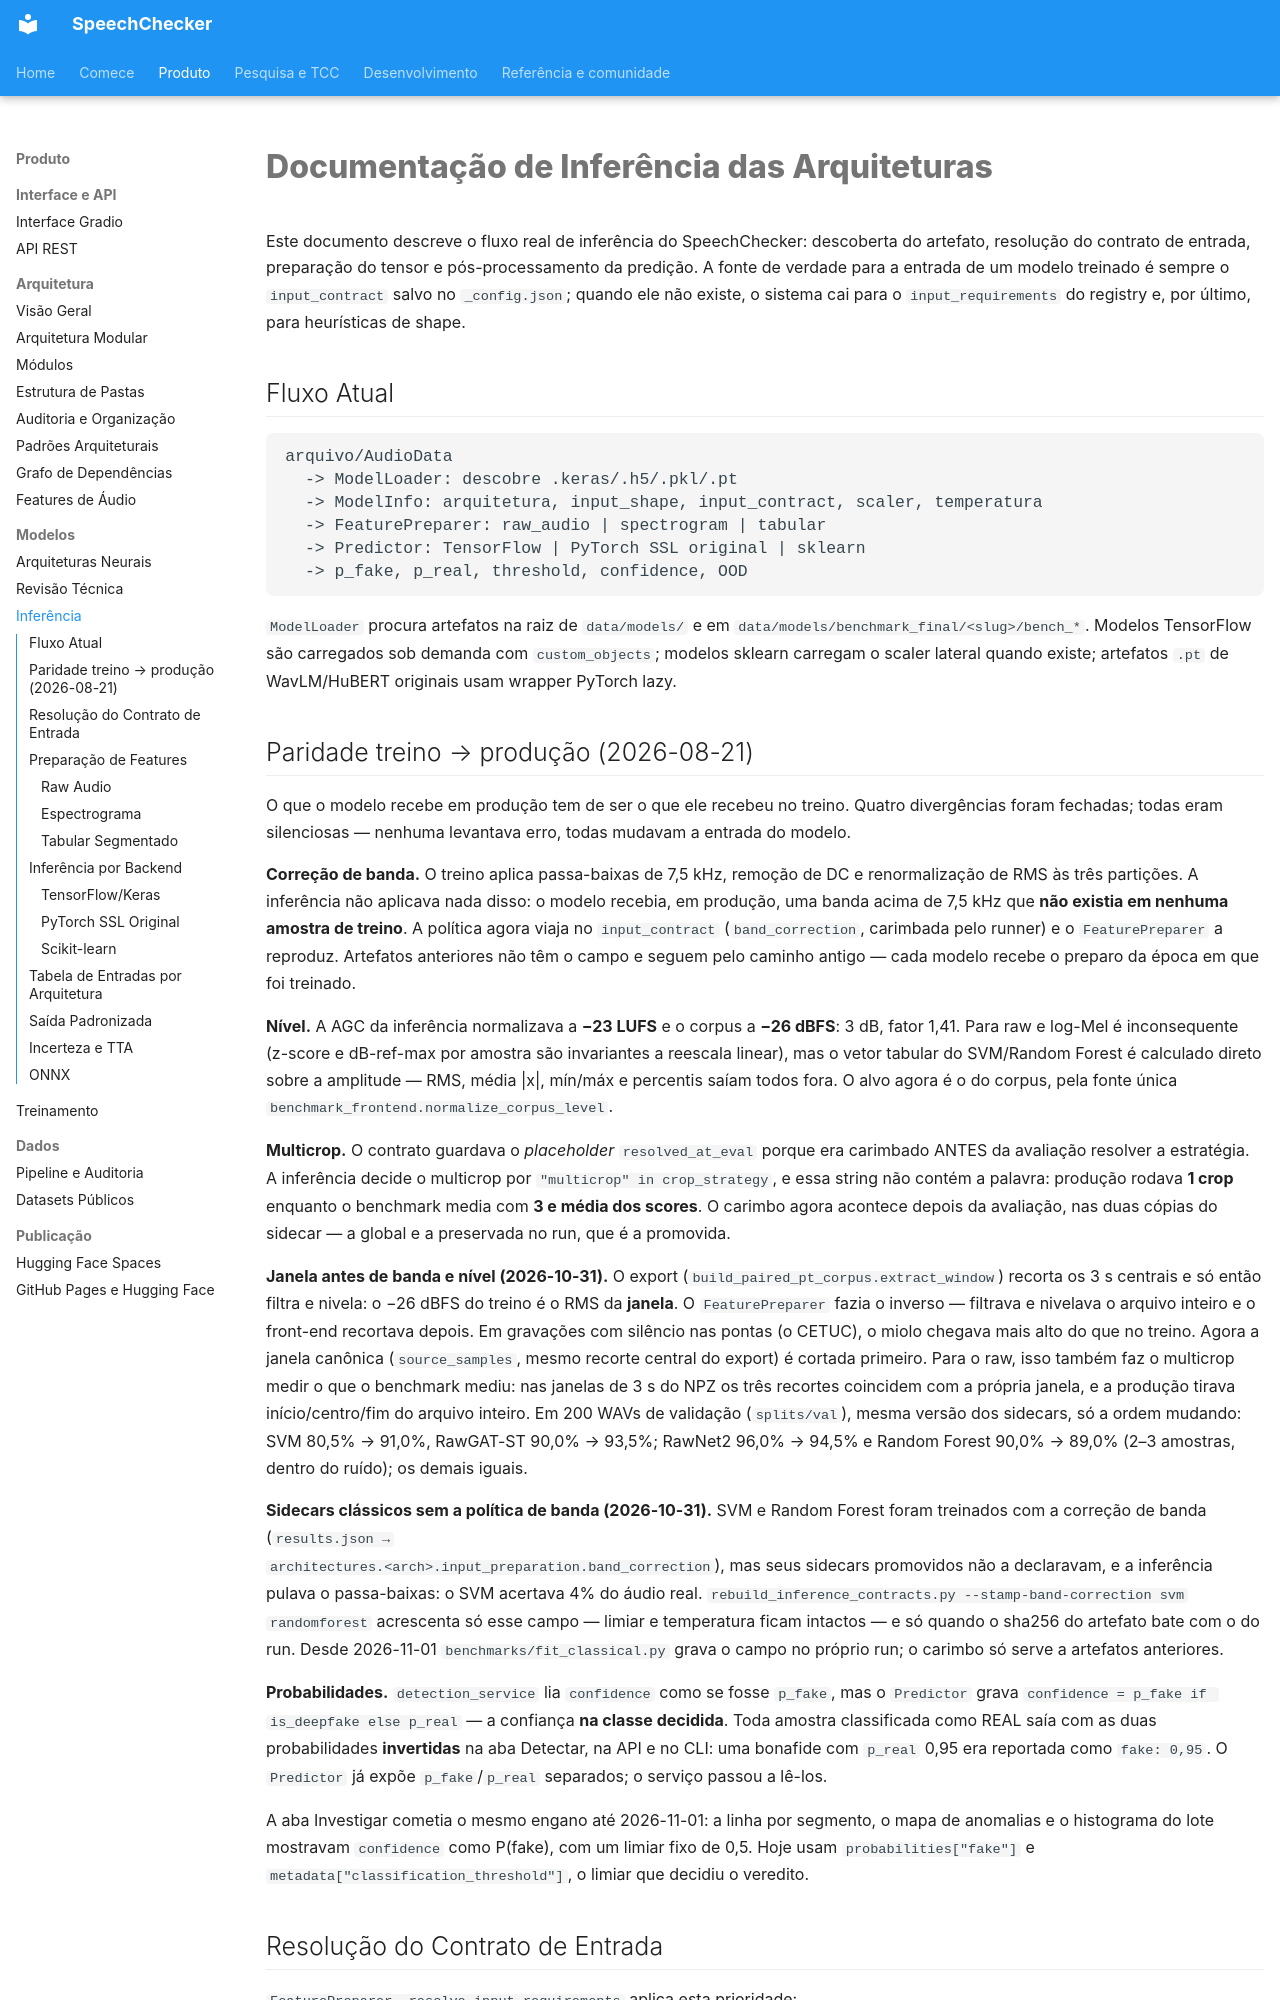

repository: thierrybraga/XFakeSong · page: models/inference/index.html · generator: mkdocs

# Documentação de Inferência das Arquiteturas

Este documento descreve o fluxo real de inferência do SpeechChecker: descoberta do
artefato, resolução do contrato de entrada, preparação do tensor e
pós-processamento da predição. A fonte de verdade para a entrada de um modelo
treinado é sempre o `input_contract` salvo no `_config.json`; quando ele não
existe, o sistema cai para o `input_requirements` do registry e, por último,
para heurísticas de shape.

## Fluxo Atual

```text
arquivo/AudioData
  -> ModelLoader: descobre .keras/.h5/.pkl/.pt
  -> ModelInfo: arquitetura, input_shape, input_contract, scaler, temperatura
  -> FeaturePreparer: raw_audio | spectrogram | tabular
  -> Predictor: TensorFlow | PyTorch SSL original | sklearn
  -> p_fake, p_real, threshold, confidence, OOD
```

`ModelLoader` procura artefatos na raiz de `data/models/` e em
`data/models/benchmark_final/<slug>/bench_*`. Modelos TensorFlow são carregados
sob demanda com `custom_objects`; modelos sklearn carregam o scaler lateral
quando existe; artefatos `.pt` de WavLM/HuBERT originais usam wrapper PyTorch
lazy.
